Run: headless pygame with SDL's dummy video driver; simulated clock (each Clock.tick advances the game by its frame time, no real sleeping); random seed 0; keys injected as events and as key.get_pressed() state; no mouse input.
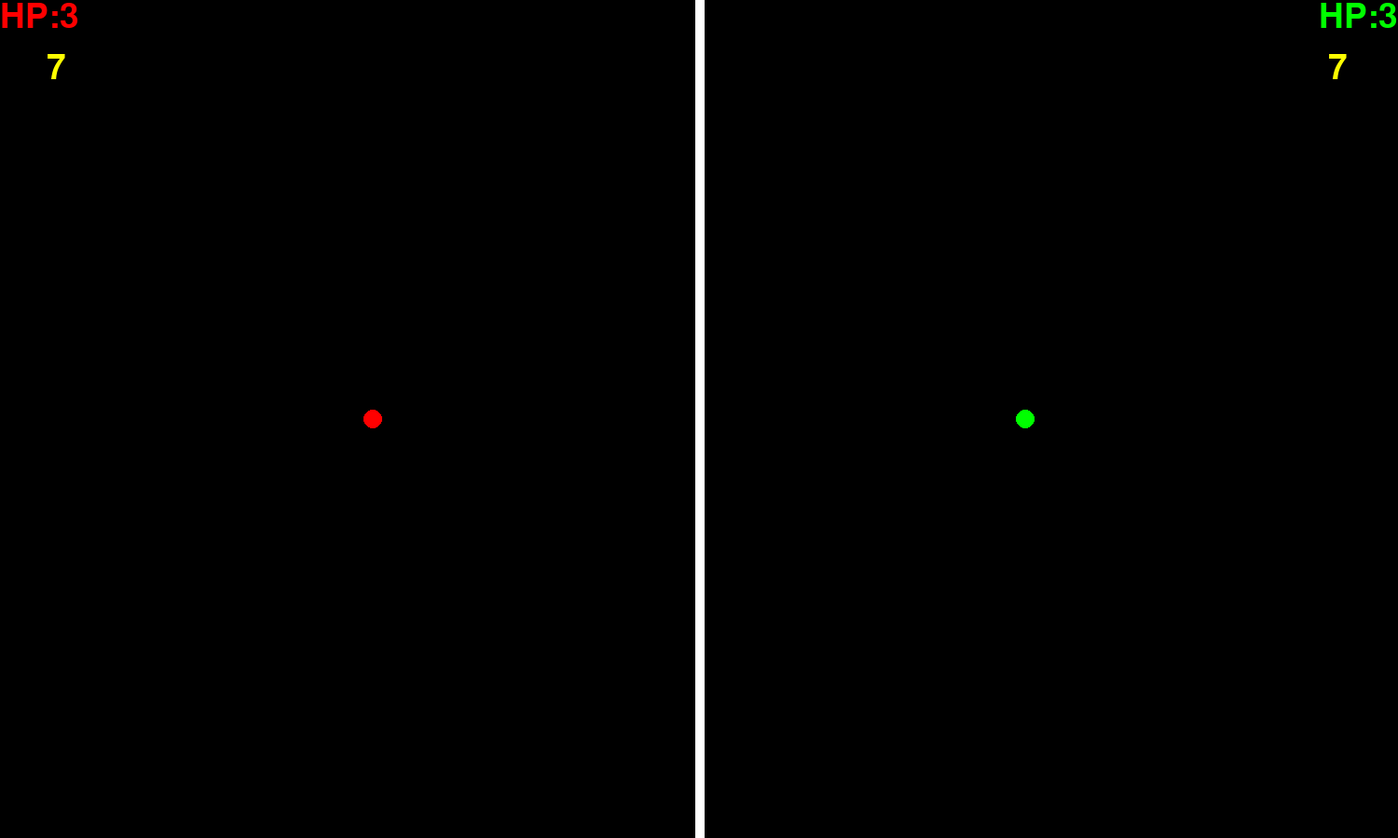
Frame 1 of 4 · flips 1–60 · no input
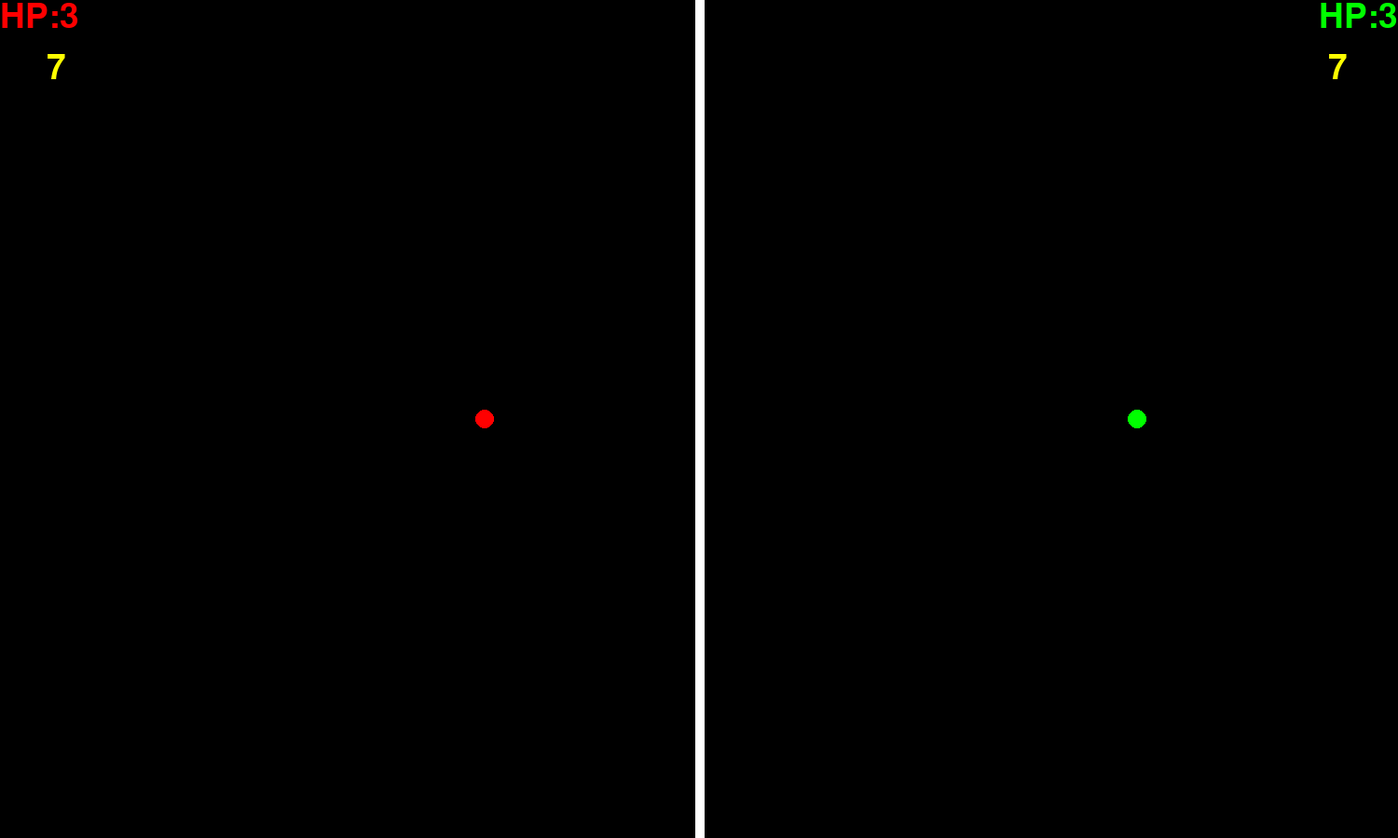
Frame 2 of 4 · flips 61–180 · tapped SPACE, RETURN · held RIGHT (→), D
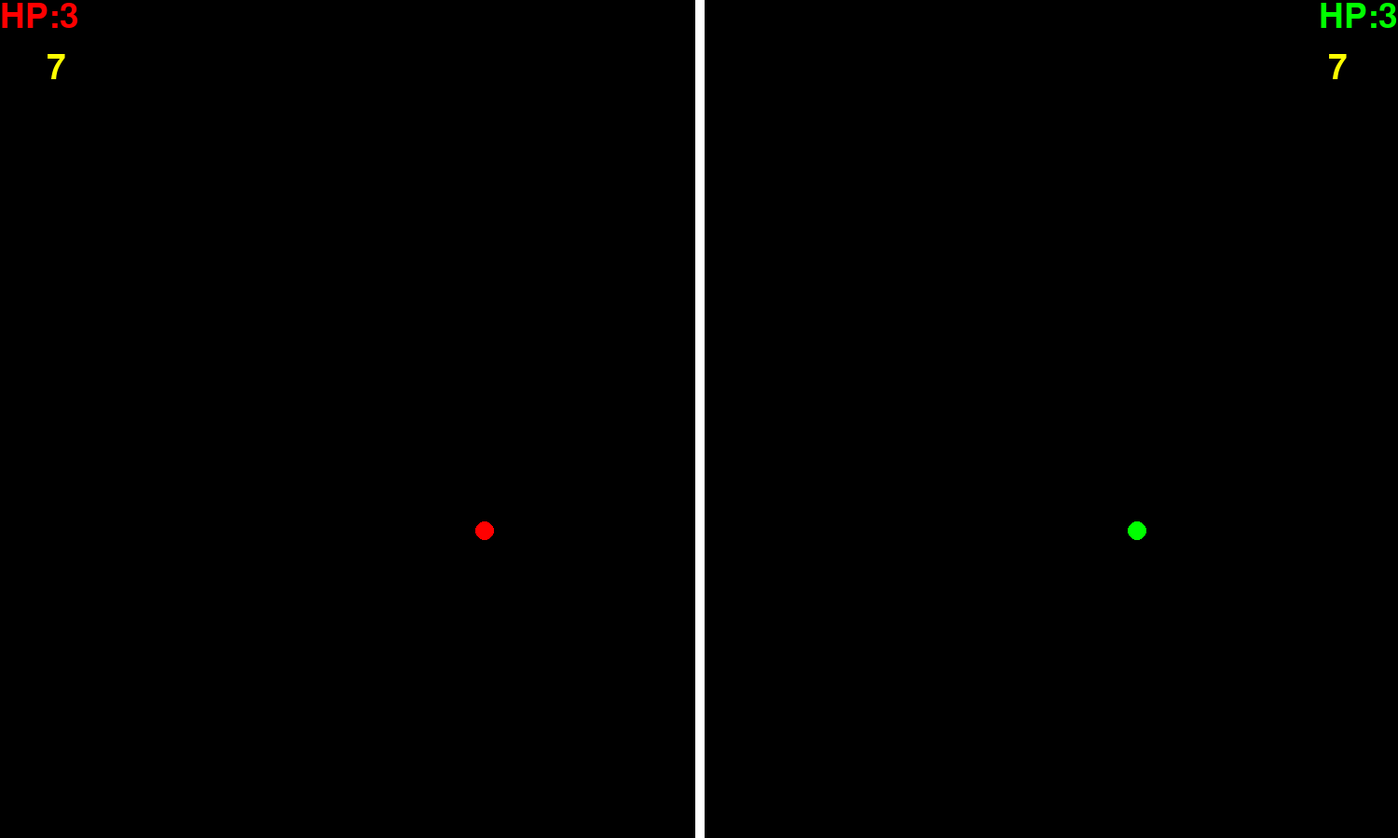
Frame 3 of 4 · flips 181–300 · held DOWN (↓), S
Frame 4 of 4 · flips 301–420 · held LEFT (←), A, UP (↑), W · screen same as frame 1, image omitted

The pygame program that drew these frames:

import pygame as pg
#import random
import sys

# 色定義
WHITE = (255, 255, 255)
BLACK = (0, 0, 0)
RED = (255, 0, 0)
GREEN = (0, 255, 0)
YELLOW = (255, 255, 0)
BLUE = (0, 0, 255)
LIGHTBLUE = (169, 206, 236)


# 画面描画用のクラス
class Screen:
    # 初期化関数　タイトル、縦横幅、画像のパスを入力
    def __init__(self, title, wh):
        pg.display.set_caption(title)
        self.sfc = pg.display.set_mode(wh)
        self.rct = self.sfc.get_rect()

    # 画面の描画関数
    def blit(self, clock):
        self.sfc.fill(BLACK)
        pg.draw.line(
                        self.sfc, WHITE, (self.rct.centerx, 0),
                        (self.rct.centerx, 900), 10
                    )
    # 堀内
        phase = clock // 1000
        font = pg.font.Font(None, 55) 
        if phase-2 >=0:
            text1 = font.render(F"{phase-2}", True, (YELLOW))   # 描画する文字列の設定
            self.sfc.blit(text1, [1425, 55])# 文字列の表示位置
            self.sfc.blit(text1, [50, 55])# 文字列の表示位置
        else:
            text1 = font.render(F"{2-abs(phase-1)}", True, (YELLOW))   # 描画する文字列の設定
            self.sfc.blit(text1, [1450, 55])# 文字列の表示位置
            self.sfc.blit(text1, [50, 55])# 文字列の表示位置


# Playerの関数
class Player:
    # キーと方向の対応付け辞書
    key_delta = [{
        pg.K_w:     [0, -1],
        pg.K_s:     [0, +1],
        pg.K_a:     [-1, 0],
        pg.K_d:     [+1, 0],
    }, {
        pg.K_UP:    [0, -1],
        pg.K_DOWN:  [0, +1],
        pg.K_LEFT:  [-1, 0],
        pg.K_RIGHT: [+1, 0],
    }]

    # Playerの初期化関数　画像のパス、拡大率、位置を入力 +弾の種類(野田健太)
    def __init__(self, color, rad, xy, no, type):
        self.sfc = pg.Surface((2*rad, 2*rad))
        self.sfc.set_colorkey((0, 0, 0))
        pg.draw.circle(self.sfc, color, (rad, rad), rad)
        self.rct = self.sfc.get_rect()
        self.rct.center = xy
        self.pre_key = [1, 0]  # 以前の方向を記憶する変数
        self.number = no  # 0 or 1
        self.bullet_num = 10
        self.bullet_type = type  # 弾の種類を記憶(野田健太)
        if self.number:
            self.bullet_direction = [-2, 0]
        else:
            self.bullet_direction = [2, 0]
        # 弾のリスト
        self.bullets = []

    # Playerの描画関数　画面のオブジェクトを入力
    def blit(self, scr: Screen):
        scr.sfc.blit(self.sfc, self.rct)

    # Playerの情報更新関数　画面のオブジェクトを入力
    def update(self, scr: Screen):
        key_dct = pg.key.get_pressed()
        for key, delta in Player.key_delta[self.number].items():
            if key_dct[key]:  # 移動処理
                self.rct.centerx += delta[0]
                self.rct.centery += delta[1]
            if check_bound(self.rct, scr.rct) != (+1, +1):  # 画面外に出ないようにする処理
                self.rct.centerx -= delta[0]
                self.rct.centery -= delta[1]
        self.blit(scr)  # 描画

    # 弾を設置する処理を行う関数
    def set_bullet(self):
        change_time = 100
        if self.bullet_type == "normal": 
            color = BLUE
        elif self.bullet_type == "spread":
            color = LIGHTBLUE
        if len(self.bullets) < self.bullet_num:  # 画面内に10発以上無ければ弾を撃てる
            self.bullets.append(
                Projectile(color, 20, self.bullet_direction, self, change_time))  # 弾追加


# 弾用のクラス
class Projectile:
    # 初期化関数　色、半径、移動方向、Playerのオブジェクトを入力
    # 追加で弾が切り替わるまでの時間，(任意で)弾の座標を入力(野田健太)
    def __init__(self, color, rad, vxy, player: Player, change_time, xy=(-1, -1)):
        self.sfc = pg.Surface((2*rad, 2*rad))
        self.sfc.set_colorkey((0, 0, 0))
        pg.draw.circle(self.sfc, color, (rad, rad), rad)
        self.rct = self.sfc.get_rect()
        if xy == (-1, -1):
            self.rct.centerx = player.rct.centerx
            self.rct.centery = player.rct.centery
        else:
            self.rct.center = xy
        self.vx, self.vy = vxy
        self.bullet_type = player.bullet_type  # 弾の種類を指定(野田健太)
        self.change_time = change_time  # 弾が切り替わるまでの時間を指定(野田健太)

    # 弾の描画関数　画面のオブジェクトを入力
    def blit(self, scr: Screen):
        scr.sfc.blit(self.sfc, self.rct)

    # 弾の情報更新用関数　画面のオブジェクトを入力
    def update(self, scr: Screen, player: Player):
        self.rct.move_ip(self.vx, self.vy)
        scr.sfc.blit(self.sfc, self.rct)
        yoko, tate = check_bound(self.rct, scr.rct)
        self.change_time -= 1
        if self.change_time <= 0 and self.bullet_type == "spread":
            for i in range(-1, 2):
                player.bullets.append(
                    Projectile(BLUE, 20, [self.vx, i], player, 0, (self.rct.center)))
            return True
        return yoko == -1 or tate == -1  # 画面外に出たらTrueを返却


# 弾を強化するアイテムのクラス(近藤悠斗)
class Item:
    def __init__(self, color, rad, player: Player):
        self.sfc = pg.Surface((2*rad, 2*rad))
        self.sfc.set_colorkey((0, 0, 0))
        pg.draw.circle(self.sfc, color, (rad, rad), rad)
        self.rct = self.sfc.get_rect()
        if player.number:
            self.rct.center = (1100, 450)
        else:
            self.rct.center = (400, 450)

    # アイテムの描画関数　画面のオブジェクトを入力
    def blit(self, scr: Screen):
        scr.sfc.blit(self.sfc, self.rct)
# (近藤ここまで)


# 追加機能　ライフ表示用のクラス(鈴木友也)
class Life:
    def __init__(self, hp, color, xy):
        self.hp = hp
        self.color = color
        self.xy = xy
        self.font = pg.font.Font(None, 55)
        self.text = self.font.render(f"HP:{self.hp}", True, self.color)

    # 描画
    def blit(self, scr):
        scr.sfc.blit(self.text, self.xy)

    # HPの更新
    def update(self, scr):
        self.hp -= 1
        self.text = self.font.render(f"HP:{self.hp}", True, self.color)
        self.blit(scr)


# オブジェクトが重なっているか確認する関数
def check_bound(obj_rct, scr_rct):
    """
    第1引数:オブジェクトのrect
    第2引数:スクリーンrect
    範囲内：+1/範囲外:-1
    """
    yoko, tate = +1, +1
    if obj_rct.left < scr_rct.left or scr_rct.right < obj_rct.right:
        yoko = -1
    if obj_rct.top < scr_rct.top or scr_rct.bottom < obj_rct.bottom:
        tate = -1
    return yoko, tate


# ゲームオーバー時に呼び出される関数(中村隼人)
def gameover(clock, player, scr:Screen):
    font = pg.font.Font(None, 300) #ゲームオーバーの文字の大きさを設定
    txt = f"{player} WIN!" #表示する文字列
    txt_rend = font.render(txt, True, (128,   0, 128)) #文字を紫色でrenderする。
    txt_rect = txt_rend.get_rect(center=(scr.rct.right//2, scr.rct.bottom//2)) #真ん中に文字を配置する
    scr.sfc.blit(txt_rend, txt_rect) #文字を貼り付け
    pg.display.update() #ディスプレイ全体を更新。これをしないと文字が表示されない。
    clock.tick(0.33) #3秒間表示する
# (中村ここまで)

# メイン関数
def main():
    clock = pg.time.Clock()

    # 画面宣言
    scr = Screen("turn-shot", (1500, 900))

    # Playerを宣言
    p1 = Player(RED, 10.0, (400, 450), 0, "normal")
    p2 = Player(GREEN, 10.0, (1100, 450), 1, "normal")
    # ライフの宣言（鈴木友也）
    p1hp = Life(3, RED, (0, 0))
    p2hp = Life(3, GREEN, (1415, 0))
    # アイテムを宣言
    p1_item = Item(YELLOW, 10, p1)
    p2_item = Item(YELLOW, 10, p2)
    # 初回の時間を決定
    counter = 10000
    pre_count = counter
    # アイテムを表示するかどうかのフラッグ
    p1_item_flag = 1
    p2_item_flag = 1
    # 次のターンに使う弾の種類(野田健太)
    p1_next_bullet_type = "normal"
    p2_next_bullet_type = "normal"

    # main loop
    while True:
        for event in pg.event.get():
            # 終了判定
            if event.type == pg.QUIT:
                return
            # eを押したとき
            if event.type == pg.KEYDOWN:
                if event.key == pg.K_e and counter >= 4000:
                    # 弾を撃つ処理
                    p1.set_bullet()
                if event.key == pg.K_m and counter >= 4000:
                    # 弾を撃つ処理
                    p2.set_bullet()

        # 画面描画
        scr.blit(counter)

        if counter < 0:
            p1_item_flag = 1
            p2_item_flag = 1
            p1.bullet_type = p1_next_bullet_type
            p2.bullet_type = p2_next_bullet_type
            p1_next_bullet_type = "normal"
            p2_next_bullet_type = "normal"
            # (counter, pre_count変数については近藤悠斗)
            counter += pre_count + 100  # 次回の時間決定
            pre_count = counter
        elif counter < 2000:
            p1.bullet_type = "normal"
            p2.bullet_type = "normal"
            # 弾の移動処理　画面外で消滅　（プレイヤーと衝突で消滅　衝突でHP-1（鈴木友也））
            for bullet in p1.bullets:
                if bullet.update(scr, p1):
                    p1.bullets.pop(p1.bullets.index(bullet))
                if bullet.rct.colliderect(p2.rct):
                    p1.bullets.pop(p1.bullets.index(bullet))
                    p2hp.update(scr)
            for bullet in p2.bullets:
                if bullet.update(scr, p2):
                    p2.bullets.pop(p2.bullets.index(bullet))
                if bullet.rct.colliderect(p1.rct):
                    p2.bullets.pop(p2.bullets.index(bullet))
                    p1hp.update(scr)


            # アイテム処理(近藤悠斗)
            if p1_item_flag == 1:
                p1_item.blit(scr)
                if p1_item.rct.colliderect(p1.rct):
                    p1_next_bullet_type = "spread"  # 次の弾を拡散弾に変更(野田健太)
                    p1_item_flag = 0
            if p2_item_flag == 1:
                p2_item.blit(scr)
                if p2_item.rct.colliderect(p2.rct):
                    p2_next_bullet_type = "spread"  # 次の弾を拡散弾に変更(野田健太)
                    p2_item_flag = 0
            # (近藤ここまで)
        else:
            for bullet in p1.bullets:
                bullet.blit(scr)
            for bullet in p2.bullets:
                bullet.blit(scr)
        p1.update(scr)
        p2.update(scr)
        # ライフ更新（鈴木友也）
        p1hp.blit(scr)
        p2hp.blit(scr)

        # HPが0になったら終了（鈴木友也）
        if p1hp.hp <= 0:
            gameover(clock, "Player2", scr) #gameover関数を呼び出す(中村隼人)
            return
        if p2hp.hp <= 0:
            gameover(clock, "Player1", scr) #gameover関数を呼び出す(中村隼人)
            return

        # 画面更新
        pg.display.update()
        eta = clock.tick(1000)
        counter -= eta


if __name__ == "__main__":
    pg.init()
    main()
    pg.quit()
    sys.exit()
